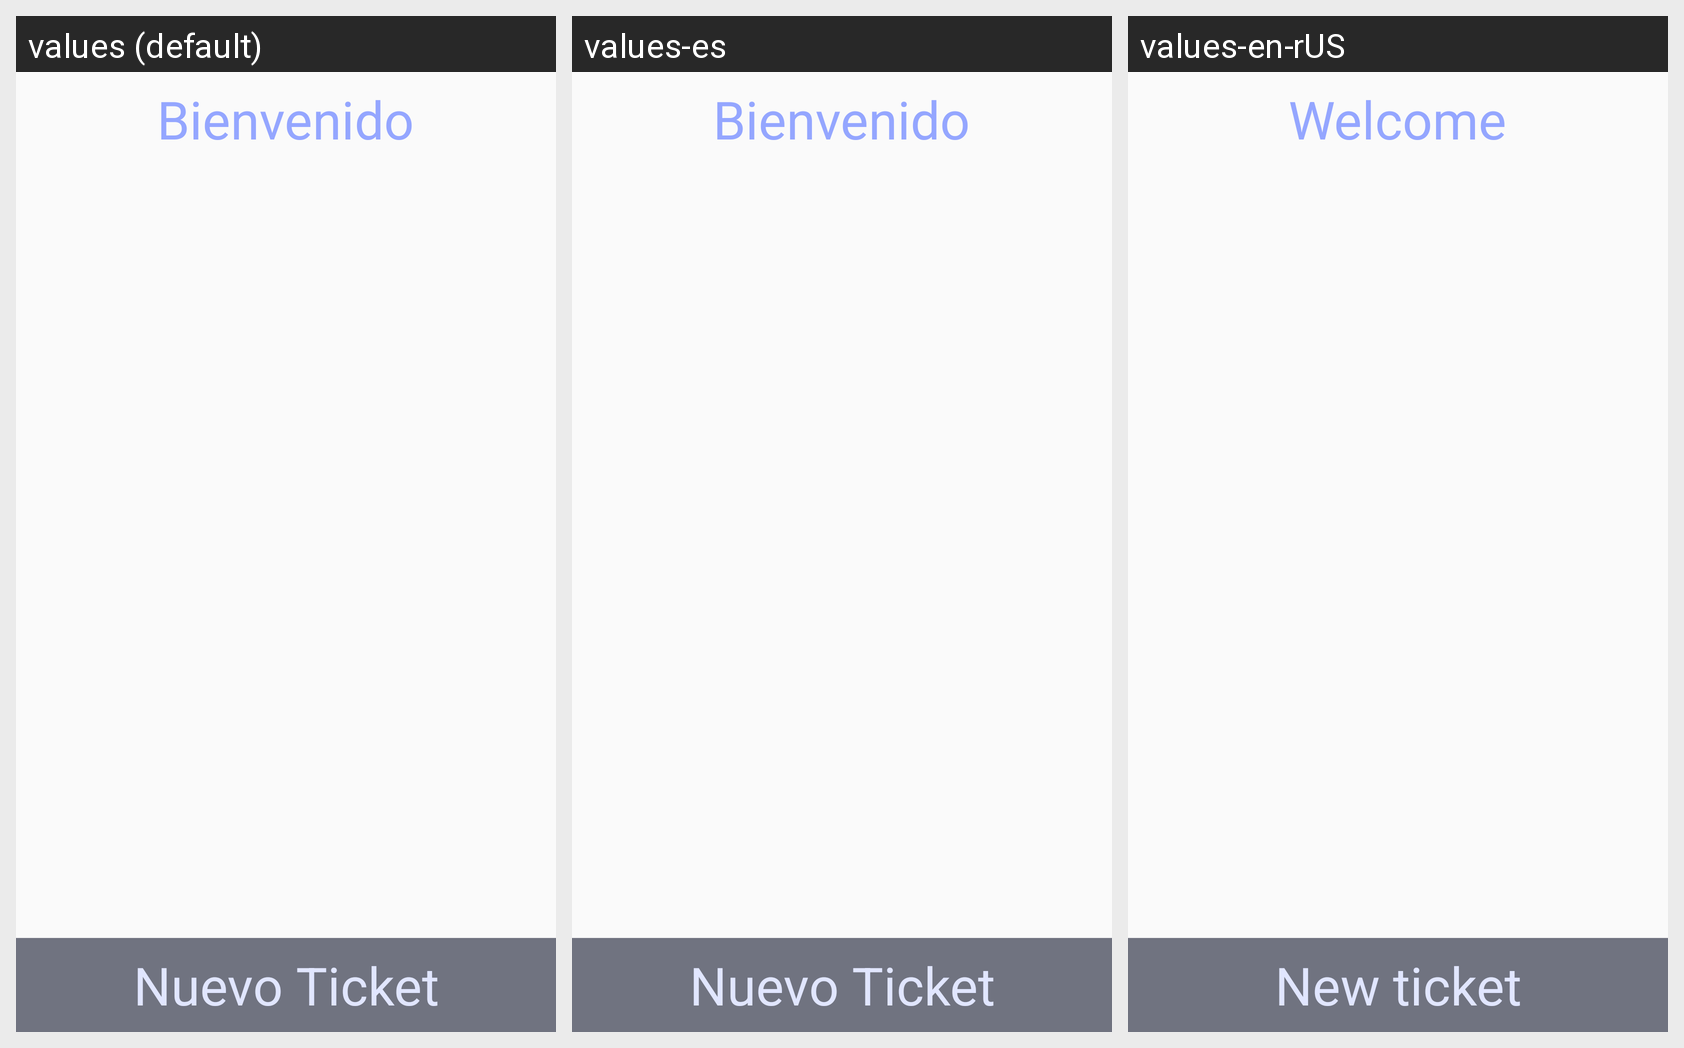

This grid shows one Android layout under several languages. Give, for every string resource on the screen, its name, the default text and each shown locale's text.
Android screen res/layout/welcome.xml rendered under 3 locales, left to right: values (default), values-es, values-en-rUS. Device: Nexus 5 (rendered at 1080×1920; each locale shown at half size, 540×960, under a caption strip naming it); theme AppTheme.
Strings drawn on this screen, with the default value and each locale's value (text and hints the layout hard-codes appear in the picture but are not listed):

bienvenido
  values: Bienvenido
  values-es: Bienvenido
  values-en-rUS: Welcome

nuevo_ticket
  values: Nuevo Ticket
  values-es: Nuevo Ticket
  values-en-rUS: New ticket
